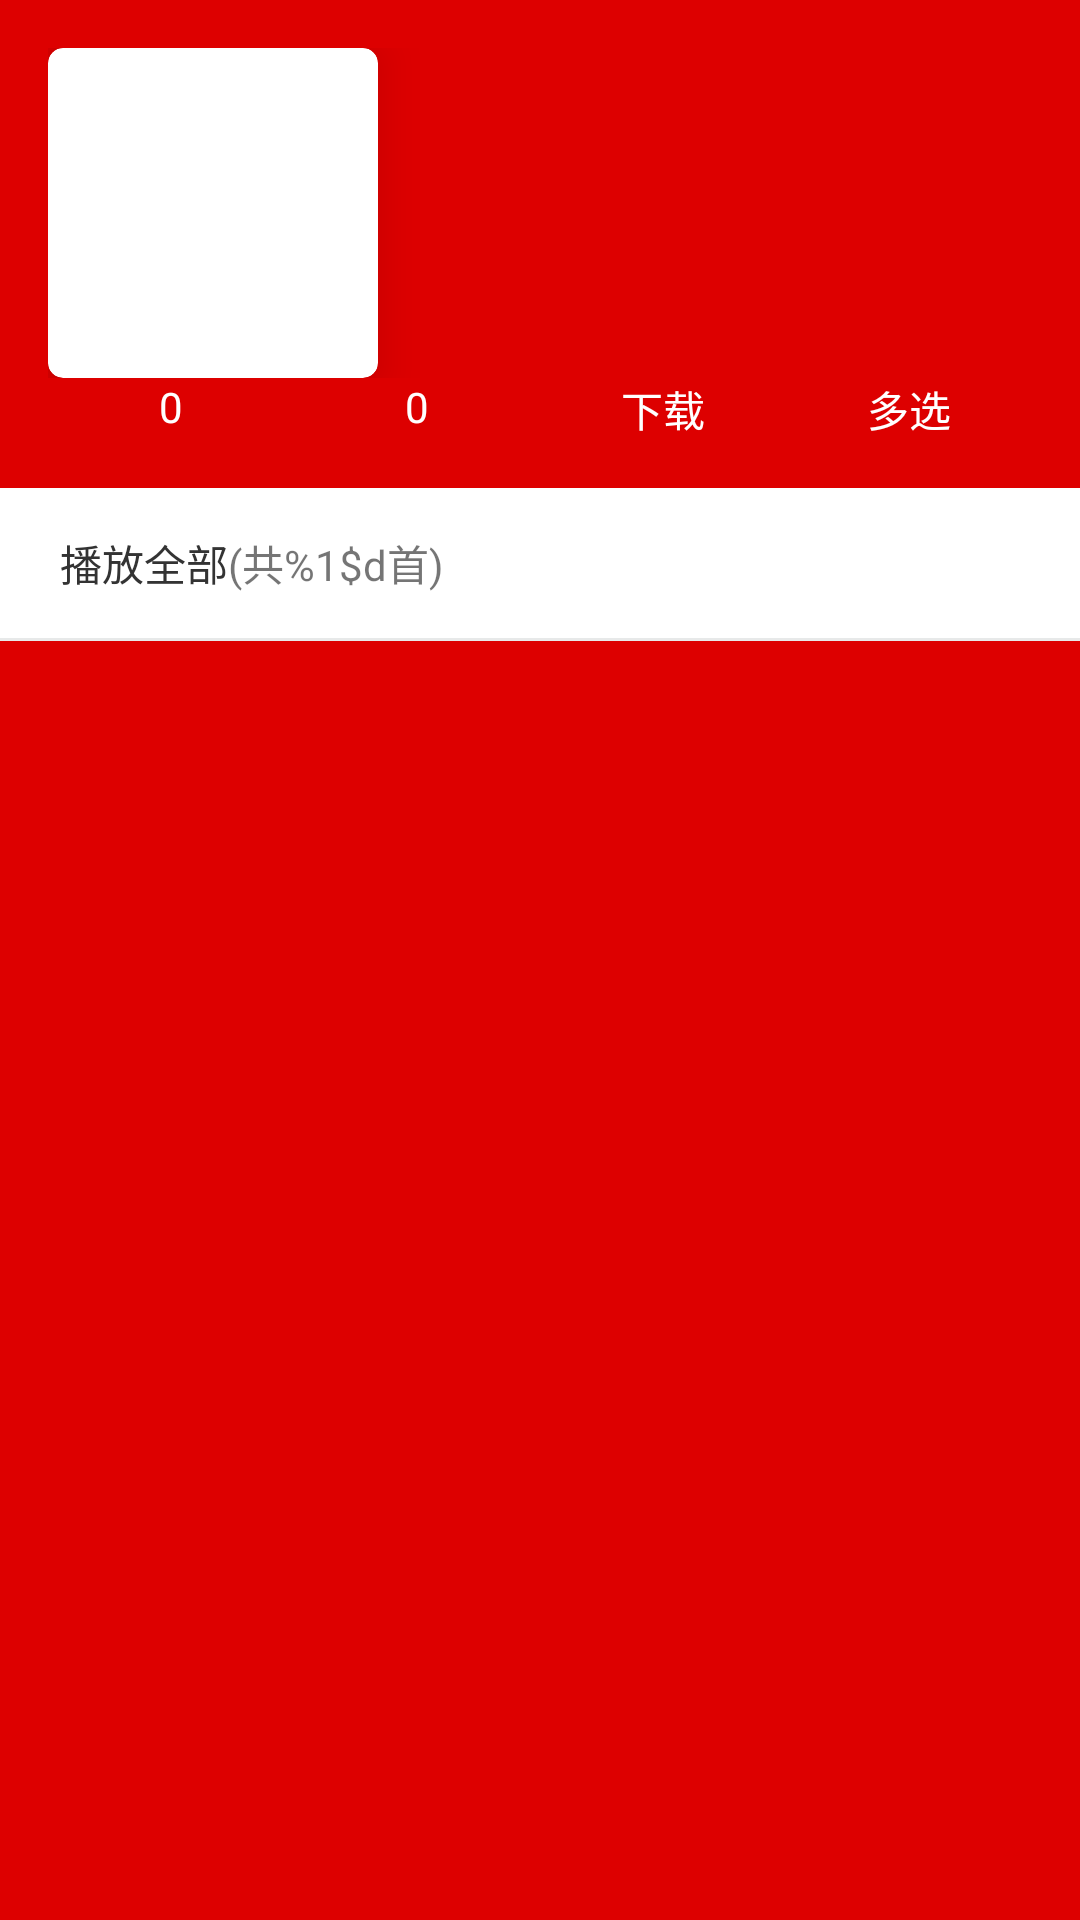

This screen was rendered from an Android layout file. Write that file and the resources it references.
<!-- AndroidManifest.xml: application theme AppTheme.NoActionBar -->
<!-- res/layout/header_sheet_detail.xml -->
<?xml version="1.0" encoding="utf-8"?>
<LinearLayout xmlns:android="http://schemas.android.com/apk/res/android"
    xmlns:app="http://schemas.android.com/apk/res-auto"
    android:layout_width="match_parent"
    android:layout_height="wrap_content"
    xmlns:tools="http://schemas.android.com/tools"
    android:background="@color/colorPrimary"
    android:id="@+id/ll_header"
    android:orientation="vertical">

    
    <LinearLayout
        android:layout_width="match_parent"
        android:layout_height="wrap_content"
        android:layout_margin="@dimen/activity_margin"
        android:orientation="vertical">

        
        <LinearLayout
            android:gravity="center_vertical"
            android:layout_width="match_parent"
            android:layout_height="match_parent"
            android:orientation="horizontal">

            
            <androidx.cardview.widget.CardView
                android:layout_width="@dimen/song_detail_banner_width"
                android:layout_height="@dimen/song_detail_banner_width"
                android:foreground="?android:attr/selectableItemBackground"
                app:cardCornerRadius="@dimen/radius_small"
                app:cardElevation="@dimen/elevation">

                
                <ImageView
                    android:id="@+id/iv_banner"
                    android:layout_width="match_parent"
                    android:layout_height="match_parent"
                    android:scaleType="centerCrop"
                    tools:src="@drawable/dnf" />

            </androidx.cardview.widget.CardView>

            
            <LinearLayout
                android:id="@+id/ll_user"
                android:layout_marginLeft="@dimen/padding_large"
                android:orientation="vertical"
                android:layout_width="match_parent"
                android:layout_height="wrap_content">

                
                <TextView
                    android:id="@+id/tv_title"
                    android:ellipsize="end"
                    android:maxLines="2"
                    android:textColor="@color/white"
                    android:textSize="@dimen/text_large"
                    tools:text="这是歌单名称，这是歌单名称这是歌单名称这是歌单名称这是歌单名称这是歌单名称这是歌单名称"
                    android:layout_width="match_parent"
                    android:layout_height="wrap_content" />

                
                <LinearLayout
                    android:layout_marginTop="@dimen/padding_middle"
                    android:gravity="center_vertical"
                    android:orientation="horizontal"
                    android:layout_width="match_parent"
                    android:layout_height="wrap_content">

                    <ImageView
                        android:id="@+id/iv_avatar"
                        android:scaleType="centerCrop"
                        tools:src="@drawable/dnf"
                        android:layout_width="@dimen/avatar_width_meddle"
                        android:layout_height="@dimen/avatar_width_meddle" />

                    <TextView
                        android:id="@+id/tv_nickname"
                        android:layout_marginLeft="@dimen/padding_middle"
                        android:textColor="@color/tab_normal"
                        tools:text="这是昵称这是昵称"
                        android:layout_width="match_parent"
                        android:layout_height="wrap_content" />
                </LinearLayout>
            </LinearLayout>
        </LinearLayout>

        
        <LinearLayout
            android:orientation="horizontal"
            android:layout_width="match_parent"
            android:layout_height="wrap_content">

            
            <LinearLayout
                android:id="@+id/ll_comment_container"
                android:gravity="center"
                android:orientation="vertical"
                android:layout_width="0dp"
                android:layout_weight="1"
                android:layout_height="wrap_content">

                
                <ImageView
                    android:src="@drawable/ic_comment_count"
                    android:layout_width="wrap_content"
                    android:layout_height="wrap_content" />

                
                <TextView
                    android:id="@+id/tv_comment_count"
                    android:textColor="@color/white"
                    android:text="0"
                    android:layout_width="wrap_content"
                    android:layout_height="wrap_content" />
            </LinearLayout>

            
            <LinearLayout
                android:gravity="center"
                android:orientation="vertical"
                android:layout_width="0dp"
                android:layout_weight="1"
                android:layout_height="wrap_content">

                
                <ImageView
                    android:src="@drawable/ic_comment_count"
                    android:layout_width="wrap_content"
                    android:layout_height="wrap_content" />

                
                <TextView
                    android:textColor="@color/white"
                    android:text="0"
                    android:layout_width="wrap_content"
                    android:layout_height="wrap_content" />
            </LinearLayout>

            
            <LinearLayout
                android:gravity="center"
                android:orientation="vertical"
                android:layout_width="0dp"
                android:layout_weight="1"
                android:layout_height="wrap_content">

                
                <ImageView
                    android:src="@drawable/ic_comment_count"
                    android:layout_width="wrap_content"
                    android:layout_height="wrap_content" />

                
                <TextView
                    android:textColor="@color/white"
                    android:text="@string/download"
                    android:layout_width="wrap_content"
                    android:layout_height="wrap_content" />
            </LinearLayout>

            
            <LinearLayout
                android:gravity="center"
                android:orientation="vertical"
                android:layout_width="0dp"
                android:layout_weight="1"
                android:layout_height="wrap_content">

                
                <ImageView
                    android:src="@drawable/ic_comment_count"
                    android:layout_width="wrap_content"
                    android:layout_height="wrap_content" />

                
                <TextView
                    android:text="@string/select"
                    android:textColor="@color/white"
                    android:layout_width="wrap_content"
                    android:layout_height="wrap_content" />
            </LinearLayout>

        </LinearLayout>

    </LinearLayout>

    
    <LinearLayout
        android:id="@+id/ll_play_all_container"
        android:gravity="center_vertical"
        android:background="@color/white"
        android:orientation="horizontal"
        android:layout_width="match_parent"
        android:layout_height="@dimen/item_song_height">

        
        <ImageView
            android:layout_marginLeft="@dimen/padding_middle"
            android:src="@drawable/ic_play_grey"
            android:layout_width="wrap_content"
            android:layout_height="wrap_content" />

        
        <TextView
            android:layout_marginLeft="@dimen/padding_middle"
            android:textColor="@color/text"
            android:text="@string/play_all"
            android:layout_width="wrap_content"
            android:layout_height="wrap_content" />

        
        <TextView
            android:id="@+id/tv_count"
            android:text="@string/music_count"
            android:layout_width="0dp"
            android:layout_weight="1"
            android:layout_height="wrap_content" />

        
        <Button
            android:id="@+id/bt_collection"
            android:background="@null"
            android:layout_marginRight="@dimen/padding_middle"
            android:layout_width="wrap_content"
            android:layout_height="@dimen/button_height_small" />
    </LinearLayout>

    
    <include layout="@layout/divider_small" />
</LinearLayout>
<!-- res/layout/divider_small.xml (included above) -->
<?xml version="1.0" encoding="utf-8"?>
<View
    xmlns:android="http://schemas.android.com/apk/res/android"
    android:layout_width="match_parent"
    android:layout_height="@dimen/divider_small"
    android:background="@color/divider_color">

</View>
<!-- resources referenced by this layout -->
<resources>
  <color name="colorPrimary">#dd0000</color>
  <color name="divider_color">#e7e9e9</color>
  <color name="tab_normal">#aaffffff</color>
  <color name="text">#333</color>
  <color name="white">@android:color/white</color>
  <dimen name="activity_margin">16dp</dimen>
  <dimen name="avatar_width_meddle">40dp</dimen>
  <dimen name="button_height_small">30dp</dimen>
  <dimen name="divider_small">1dp</dimen>
  <dimen name="elevation">10dp</dimen>
  <dimen name="item_song_height">50dp</dimen>
  <dimen name="padding_large">20dp</dimen>
  <dimen name="padding_middle">10dp</dimen>
  <dimen name="radius_small">5dp</dimen>
  <dimen name="song_detail_banner_width">110dp</dimen>
  <dimen name="text_large">18sp</dimen>
  <!-- drawable dnf: jpeg bitmap (drawable-xxhdpi, 7047 bytes) -->
  <string name="download">下载</string>
  <string name="music_count">(共%1$d首)</string>
  <string name="play_all">播放全部</string>
  <string name="select">多选</string>
  <style name="AppTheme.NoActionBar">
          <item name="windowActionBar">false</item>
          <item name="windowNoTitle">true</item>
      </style>
</resources>
